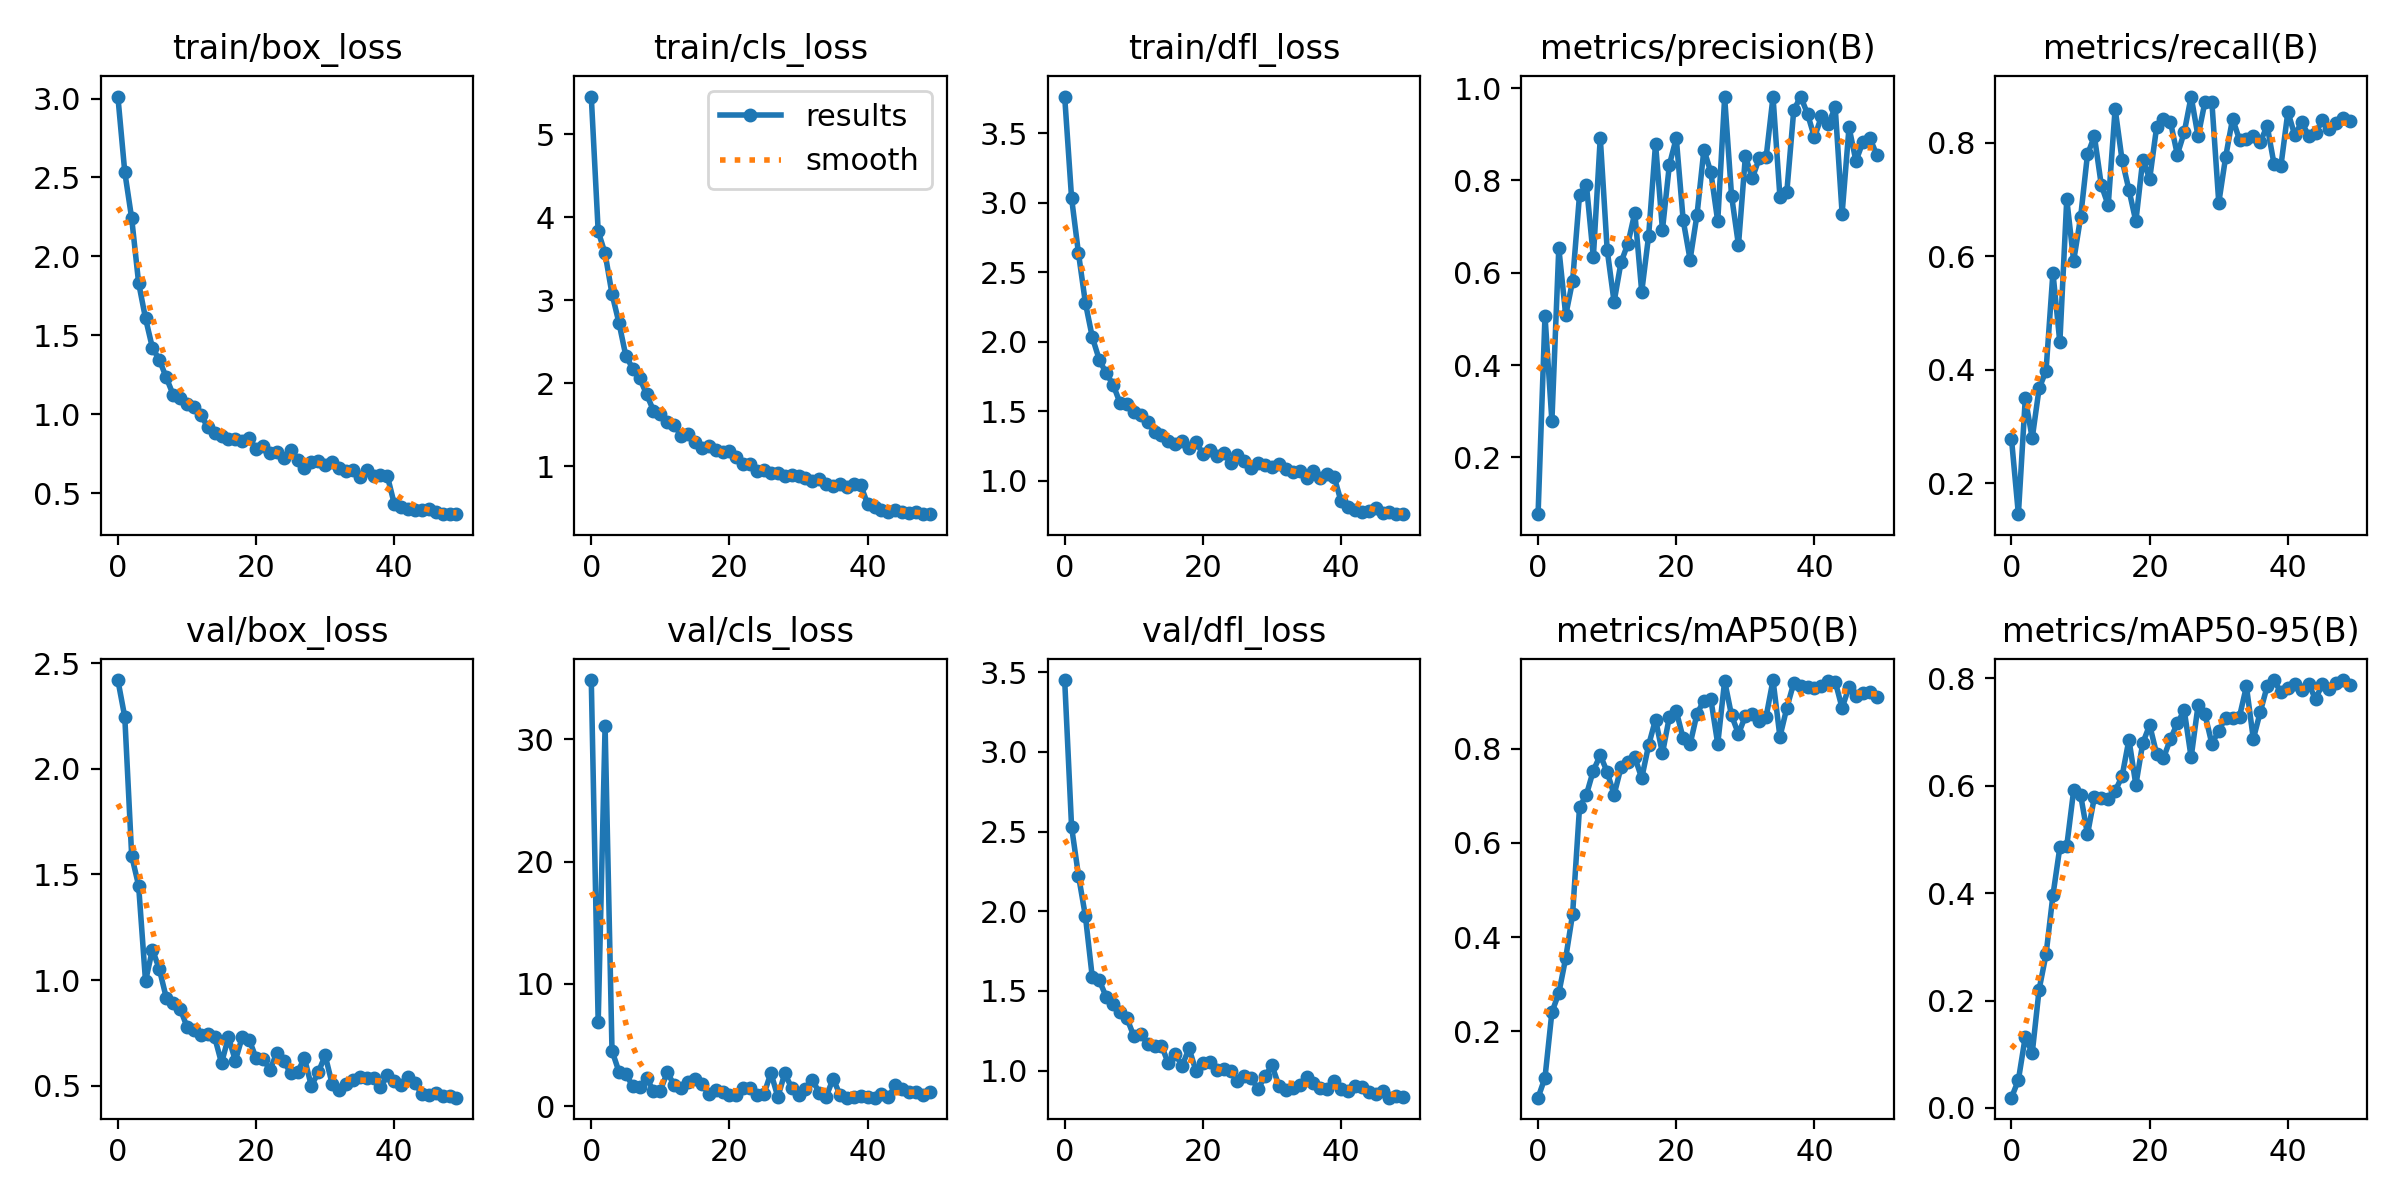

The table this chart was drawn from, first rows:
epoch, train/box_loss, train/cls_loss, train/dfl_loss, metrics/precision(B), metrics/recall(B), metrics/mAP50(B), metrics/mAP50-95(B), val/box_loss, val/cls_loss, val/dfl_loss, lr/pg0, lr/pg1, lr/pg2
0, 3.013, 5.457, 3.765, 0.07662, 0.2786, 0.05918, 0.01917, 2.421, 34.85, 3.451, 0.07005, 0.003328, 0.003328
1, 2.534, 3.831, 3.035, 0.5068, 0.1457, 0.1014, 0.05198, 2.246, 6.838, 2.53, 0.03992, 0.006529, 0.006529
2, 2.24, 3.564, 2.637, 0.2786, 0.35, 0.2404, 0.1327, 1.588, 31.09, 2.224, 0.009654, 0.009599, 0.009599
3, 1.833, 3.076, 2.281, 0.6538, 0.2794, 0.2808, 0.1018, 1.448, 4.524, 1.97, 0.009406, 0.009406, 0.009406
4, 1.608, 2.73, 2.034, 0.5079, 0.3672, 0.3556, 0.2205, 0.9946, 2.815, 1.585, 0.009406, 0.009406, 0.009406
5, 1.421, 2.33, 1.873, 0.5826, 0.3983, 0.4492, 0.2857, 1.144, 2.635, 1.567, 0.009208, 0.009208, 0.009208
6, 1.345, 2.176, 1.775, 0.7692, 0.5713, 0.6754, 0.3958, 1.051, 1.618, 1.465, 0.00901, 0.00901, 0.00901
7, 1.233, 2.061, 1.694, 0.7898, 0.4483, 0.7022, 0.485, 0.917, 1.545, 1.415, 0.008812, 0.008812, 0.008812
8, 1.123, 1.867, 1.563, 0.6338, 0.7006, 0.7533, 0.4875, 0.8931, 2.275, 1.371, 0.008614, 0.008614, 0.008614
9, 1.101, 1.669, 1.555, 0.8929, 0.5922, 0.7857, 0.5913, 0.8646, 1.253, 1.33, 0.008416, 0.008416, 0.008416
10, 1.062, 1.625, 1.495, 0.6497, 0.6686, 0.7504, 0.5831, 0.7789, 1.266, 1.218, 0.008218, 0.008218, 0.008218
11, 1.043, 1.536, 1.476, 0.5367, 0.7796, 0.7017, 0.5092, 0.7613, 2.761, 1.228, 0.00802, 0.00802, 0.00802
12, 0.9929, 1.496, 1.426, 0.6224, 0.8118, 0.7598, 0.5785, 0.7395, 1.7, 1.17, 0.007822, 0.007822, 0.007822
13, 0.9212, 1.364, 1.355, 0.663, 0.7255, 0.7714, 0.5762, 0.7463, 1.453, 1.152, 0.007624, 0.007624, 0.007624
14, 0.8818, 1.383, 1.328, 0.7302, 0.69, 0.7812, 0.5752, 0.73, 1.958, 1.158, 0.007426, 0.007426, 0.007426
15, 0.863, 1.296, 1.287, 0.5586, 0.8601, 0.7373, 0.5899, 0.6065, 2.218, 1.046, 0.007228, 0.007228, 0.007228
16, 0.8422, 1.219, 1.266, 0.6802, 0.7701, 0.8072, 0.617, 0.7291, 1.841, 1.105, 0.00703, 0.00703, 0.00703
17, 0.8459, 1.236, 1.285, 0.8797, 0.7172, 0.8615, 0.6857, 0.618, 0.974, 1.031, 0.006832, 0.006832, 0.006832
18, 0.8288, 1.199, 1.24, 0.6931, 0.6617, 0.7898, 0.6014, 0.73, 1.323, 1.14, 0.006634, 0.006634, 0.006634
19, 0.8495, 1.173, 1.28, 0.8339, 0.7705, 0.8671, 0.6792, 0.7172, 1.153, 0.9981, 0.006436, 0.006436, 0.006436
20, 0.7804, 1.176, 1.197, 0.8919, 0.7366, 0.8793, 0.7127, 0.6303, 0.9306, 1.051, 0.006238, 0.006238, 0.006238
21, 0.8009, 1.106, 1.225, 0.7138, 0.8274, 0.8215, 0.6593, 0.6272, 0.9221, 1.053, 0.00604, 0.00604, 0.00604
22, 0.7546, 1.025, 1.177, 0.6285, 0.8423, 0.8091, 0.6513, 0.5743, 1.486, 1.002, 0.005842, 0.005842, 0.005842
23, 0.7609, 1.029, 1.199, 0.7256, 0.8374, 0.8738, 0.6866, 0.6543, 1.455, 1.01, 0.005644, 0.005644, 0.005644
24, 0.722, 0.9348, 1.132, 0.867, 0.7792, 0.9017, 0.7158, 0.6166, 0.8727, 0.9959, 0.005446, 0.005446, 0.005446
25, 0.7741, 0.9474, 1.184, 0.818, 0.8186, 0.9049, 0.7404, 0.5586, 1.006, 0.9343, 0.005248, 0.005248, 0.005248
26, 0.7104, 0.9146, 1.141, 0.7115, 0.8817, 0.8098, 0.6525, 0.5635, 2.709, 0.9677, 0.00505, 0.00505, 0.00505
27, 0.6588, 0.9143, 1.092, 0.9802, 0.8114, 0.9433, 0.7491, 0.6299, 0.7393, 0.9522, 0.004852, 0.004852, 0.004852
28, 0.6966, 0.875, 1.128, 0.767, 0.8722, 0.87, 0.7327, 0.4977, 2.663, 0.8854, 0.004654, 0.004654, 0.004654
29, 0.7031, 0.8941, 1.116, 0.66, 0.872, 0.8312, 0.6777, 0.5625, 1.482, 0.9664, 0.004456, 0.004456, 0.004456
30, 0.6789, 0.8841, 1.101, 0.8528, 0.6945, 0.8686, 0.7019, 0.6424, 0.8657, 1.033, 0.004258, 0.004258, 0.004258
31, 0.6979, 0.8581, 1.119, 0.8049, 0.7757, 0.8735, 0.7266, 0.5087, 1.404, 0.9053, 0.00406, 0.00406, 0.00406
32, 0.6606, 0.8141, 1.085, 0.8481, 0.8427, 0.8576, 0.7257, 0.4778, 2.125, 0.8761, 0.003862, 0.003862, 0.003862
33, 0.642, 0.8476, 1.062, 0.85, 0.8053, 0.8673, 0.7286, 0.5054, 1.091, 0.8904, 0.003664, 0.003664, 0.003664
34, 0.6491, 0.7812, 1.07, 0.9815, 0.8064, 0.9453, 0.7848, 0.5271, 0.7764, 0.9075, 0.003466, 0.003466, 0.003466
35, 0.6037, 0.7536, 1.024, 0.7648, 0.8115, 0.8249, 0.6869, 0.5383, 2.235, 0.958, 0.003268, 0.003268, 0.003268
36, 0.6466, 0.7811, 1.068, 0.7755, 0.8012, 0.8862, 0.7369, 0.5357, 0.9099, 0.9228, 0.00307, 0.00307, 0.00307
37, 0.6066, 0.7521, 1.024, 0.9524, 0.8302, 0.9389, 0.7847, 0.537, 0.6828, 0.8886, 0.002872, 0.002872, 0.002872
38, 0.6171, 0.7801, 1.049, 0.982, 0.7625, 0.9317, 0.7957, 0.4918, 0.7212, 0.8832, 0.002674, 0.002674, 0.002674
39, 0.6085, 0.7688, 1.029, 0.944, 0.7601, 0.9306, 0.7738, 0.5478, 0.7921, 0.9353, 0.002476, 0.002476, 0.002476
40, 0.4316, 0.5385, 0.8526, 0.8933, 0.8546, 0.9283, 0.7825, 0.5213, 0.7216, 0.885, 0.002278, 0.002278, 0.002278
41, 0.4142, 0.5053, 0.8154, 0.9388, 0.8134, 0.9329, 0.7893, 0.5021, 0.6879, 0.8693, 0.00208, 0.00208, 0.00208
42, 0.3989, 0.4699, 0.7905, 0.9217, 0.8368, 0.9427, 0.7786, 0.5386, 0.9548, 0.9026, 0.001882, 0.001882, 0.001882
43, 0.39, 0.441, 0.7781, 0.9586, 0.8127, 0.9419, 0.7892, 0.5099, 0.7565, 0.895, 0.001684, 0.001684, 0.001684
44, 0.39, 0.4728, 0.7867, 0.7284, 0.8175, 0.886, 0.7611, 0.461, 1.681, 0.8665, 0.001486, 0.001486, 0.001486
45, 0.3966, 0.451, 0.8031, 0.9154, 0.8401, 0.9308, 0.7888, 0.4571, 1.382, 0.8516, 0.001288, 0.001288, 0.001288
46, 0.3812, 0.4299, 0.7728, 0.8421, 0.8248, 0.9112, 0.7801, 0.4663, 1.113, 0.8721, 0.00109, 0.00109, 0.00109
47, 0.3702, 0.4413, 0.7751, 0.8832, 0.8346, 0.9183, 0.7906, 0.4492, 1.106, 0.8305, 0.000892, 0.000892, 0.000892
48, 0.37, 0.4217, 0.7611, 0.8926, 0.844, 0.9202, 0.7965, 0.4497, 0.9369, 0.8437, 0.000694, 0.000694, 0.000694
49, 0.3667, 0.4192, 0.7617, 0.856, 0.839, 0.9089, 0.7881, 0.4424, 1.17, 0.8345, 0.000496, 0.000496, 0.000496
